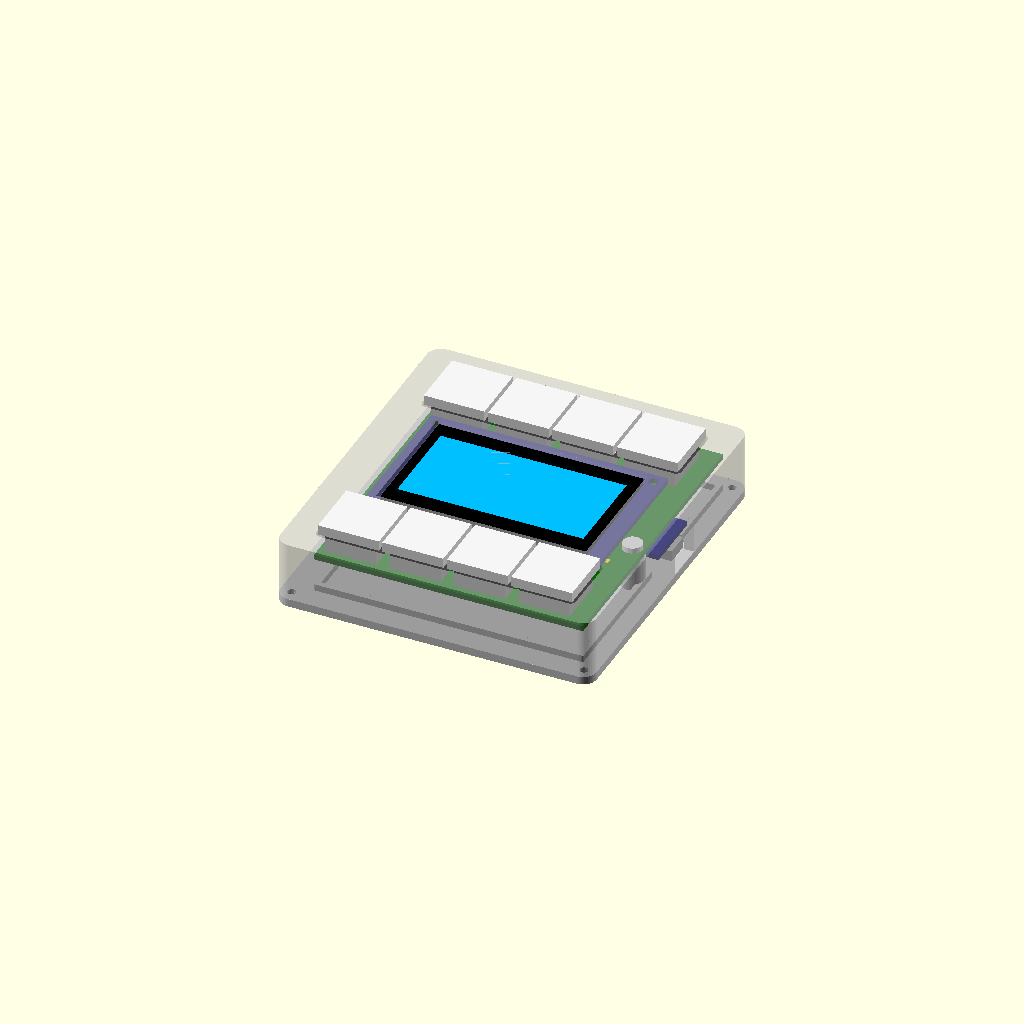
Cell 1: rendered with the file's own defaults.
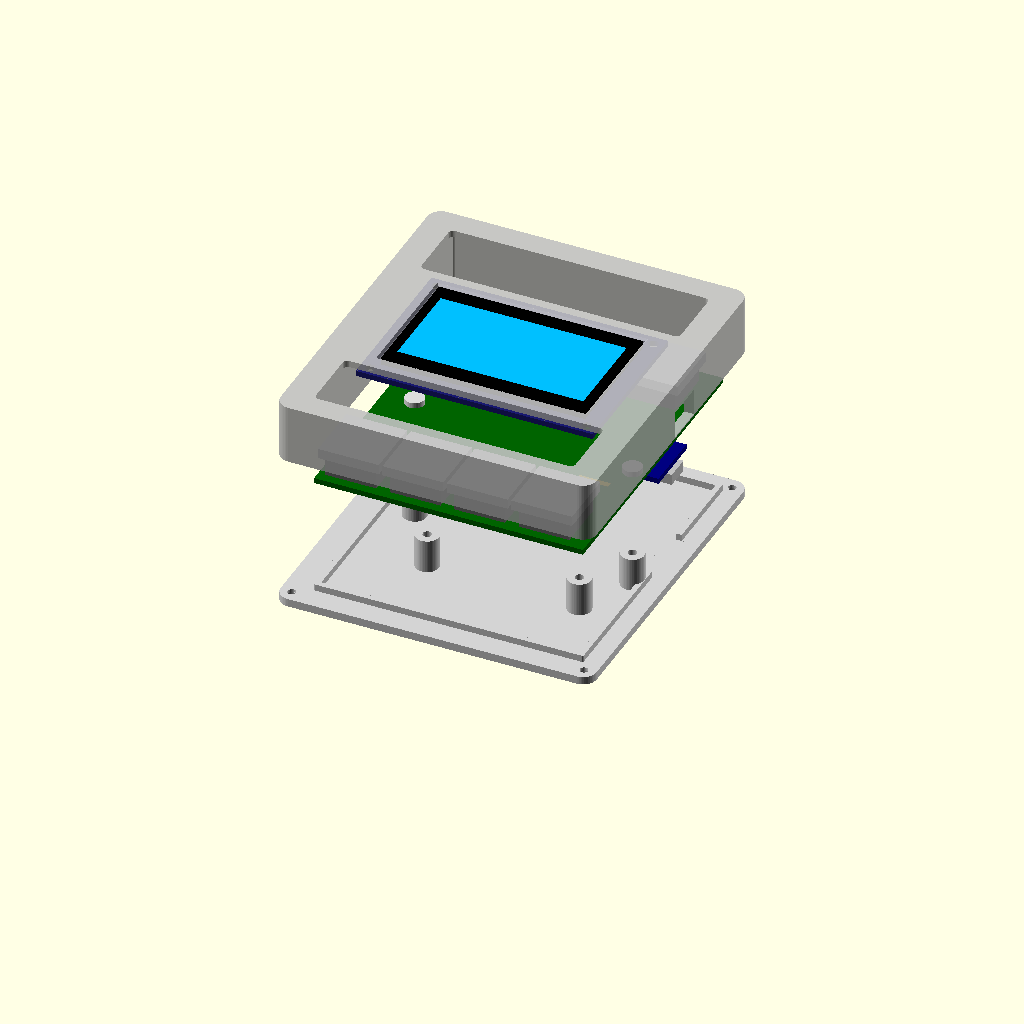
Cell 2: part = "exploded" (everything else at default).
All cells are drawn from one camera (rotation 55°, 0°, 25°, orthographic, colour scheme Cornfield), so only the parameter changes between them.
Source of the model, case/chocpilot_case.scad:
// ChocPilot – obudowa dla płytki 2×4 (Kailh Choc) z ekranem OLED 2,42" między rzędami klawiszy.
//
// Geometria płytki z pliku KiCad (esp_macropad/pcb/tap32/tap32.kicad_pcb, wersja kompaktowa
// 2026-10-26):
//   – obrys 79,5 × 88,75 mm (Edge.Cuts: 28,5…108 × 54,75…143,5),
//   – K1–K4 (S1–S4, Row 0) i K5–K8 (S5–S8, Row 1), środki rzędów 67 mm od siebie; Choc V1,
//     raster 19,05; ekran dokładnie pośrodku – ten sam odstęp od obu rzędów,
//   – 5 otworów M3 (H1–H5) – pod modułem OLED, więc wkręty z niskim łbem (ISO 7380, łeb 1,65 mm),
//   – Pro Micro (U1) poziomo przy prawej krawędzi, USB w prawo, wystaje ok. 1,9 mm poza PCB;
//     montaż od spodu płytki, piny od góry przycięte równo z lutem (leżą pod modułem),
//   – J1: pola lutownicze na przewody do modułu (bez złącza), pod modułem.
// Obudowa ma płaską górę na wysokości klawiszy; moduł OLED wisi 2 mm nad PCB, przykręcony od
// spodu do płyty, a jego szkło leży w otworze 0,4 mm poniżej powierzchni (nic nie wystaje).
// Moduł OLED: ShengYang 2,42" (oled_variant) – rozstaw otworów i położenie szkła oszacowane.
//
// Współrzędne: (0, 0) = lewy dolny róg PCB; k2s() zamienia współrzędne KiCad (oś Y w dół).
//
// Części:
//   "shell"    – skorupa: ścianki i płaska płyta z otworami na rzędy klawiszy, otworem na szkło
//                OLED i gniazdami wkrętów modułu, wycięcie USB
//   "bottom"   – dno: słupki pod płytkę (wkręty M3 od góry przez PCB), kołnierz centrujący,
//                wpusty na nóżki gumowe
//   "assembly" – podgląd złożenia z modelem płytki, klawiszy, Pro Micro i OLED
//   "exploded" – podgląd rozstrzelony
//
// Eksport STL:  openscad -D part=\"shell\" -o chocpilot_shell.stl chocpilot_case.scad
// Druk: skorupa płytą do stołu (górą w dół) – bez podpór; dno płasko.
// Montaż: przewody do modułu OLED (od tyłu), moduł → skorupa (4× M2,5×4 od spodu), płytka → dno
//         (5× M3×6 ISO 7380 od góry), przewody → J1, skorupa na dno (4× M2×8 od spodu), keycapy.

/* [Wybór części] */
part = "assembly";  // [shell, bottom, assembly, exploded]

/* [Płytka – wartości z pliku KiCad, zwykle bez zmian] */
edge_kicad = [[28.5, 54.75], [108.0, 143.5]];  // Edge.Cuts: lewy górny, prawy dolny
pitch      = 19.05;
keys_kicad_x = [38.1, 57.15, 76.2, 95.25];
keys_kicad_y = [66.35, 133.35];               // Row 0 (S1–S4), Row 1 (S5–S8)
holes_kicad  = [[51, 120], [96.5, 121], [38, 100], [104.5, 104.5], [60, 90]];  // H1–H5
mcu_kicad    = [[76.83, 81.73], [109.85, 99.51]];  // obrys Pro Micro (U1, obrót −90°)
usb_kicad_y  = 90.62;                              // oś gniazda USB na prawej krawędzi
j1_kicad     = [[92.4, 112.2], [101.6, 113.9]];    // pola J1 (bez złącza – przewody)
choc_court   = 7.75;  // połowa obrysu (courtyard) Choc V1
pcb_t      = 1.6;
pcb_hole_d = 3.2;    // otwory M3

/* [Pro Micro (od spodu płytki)] */
mcu_lift = 2.5;      // plastik goldpinów między PCB a Pro Micro
mcu_t    = 1.6;
usb_h    = 3.2;      // gniazdo USB pod płytką Pro Micro (elementy w dół)
usb_cut  = [12.0, 8.0];  // otwór na wtyk z obudową (szer. × wys.)
mcu_pocket_clear = 0.6;  // luz wokół części Pro Micro wystającej poza PCB

/* [OLED 2,42" SSD1309 – moduł ShengYang (docs/img/oled_242_shengyang.png)] */
// Warianty z karty sprzedawcy (wymiary płytki zwymiarowane, reszta – patrz uwagi):
//   "i2c_4pin" – 70,10 × 48,10 mm, 4 piny I²C u góry (zwykle GND VCC SCL SDA – sprawdź nadruk)
//                + złącze na dolnej krawędzi (od spodu – zdejmij, jeśli wystaje ponad 2 mm)
//   "spi_7pin" – 72,00 × 43,00 mm, 7 pinów z lewej (od pinu 1: GND VCC SCK SDA RES DC CS; I²C po
//                zmianie rezystorów), starsza wersja 70,90 × 43,40 mm
oled_variant  = "i2c_4pin";  // [i2c_4pin, spi_7pin]
oled_pcb      = oled_variant == "spi_7pin" ? [72.0, 43.0] : [70.1, 48.1];
// otwory Ø3 w narożnikach – rozstaw OSZACOWANY (ok. 3 mm od krawędzi), zmierz przed drukiem
oled_holes    = oled_variant == "spi_7pin" ? [66.0, 37.0] : [64.1, 42.1];
oled_pcb_t    = 1.6;
oled_glass    = [60.5, 37.0, 2.0];  // szkło panelu 2,42": szer., wys., grubość (typowe)
oled_glass_d  = [0.0, 0.0];         // przesunięcie środka szkła od środka modułu
oled_active   = [55.01, 27.49];     // obszar aktywny 128×64 (typowy dla panelu 2,42"), tylko podgląd
oled_back_clear = 2.0;              // tył modułu nad PCB: łby ISO 7380 (1,65), przycięte piny, przewody
oled_screw_pilot = 2.1;             // wkręt M2,5 wkręcany w płytę od spodu (do tworzyw)
glass_clear   = 0.3;                // luz szkła w otworze
glass_chamfer = 0.6;                // faza krawędzi otworu od góry

/* [Klawisze Choc] */
keycap    = [18.0, 18.0];  // keycap Choc w rastrze MX (pasują też mniejsze 17,5 × 16,5)
key_clear = 0.8;           // luz między keycapem a krawędzią otworu
key_deck_h = 6.0;          // wierzch płyty nad górą PCB (keycap wystaje ok. 3 mm)
choc_h    = 5.2;           // korpus Choc nad PCB (tylko podgląd)
cap_h     = 3.0;           // tylko podgląd

/* [Obudowa] */
rim        = 5.0;   // od krawędzi PCB do zewnętrznej ścianki
pcb_clear  = 0.4;   // luz między PCB a ścianką
floor_t    = 2.4;   // grubość dna
standoff_h = 10.0;  // spód PCB nad dnem: Pro Micro z USB, piny Choc, diody
standoff_d = 7.0;
top_t      = 2.0;   // grubość płyty górnej
corner_r   = 4.0;
well_r     = 1.5;

/* [Wkręty] */
pcb_screw_pilot  = 2.6;  // M3 wkręcany w słupek dna (4.0 = wtapiana tuleja M3)
case_screw_pilot = 1.8;  // M2 w narożnik skorupy od spodu
case_screw_hole  = 2.4;  // przelot w dnie
case_screw_head  = [4.2, 1.4];  // łeb: średnica, głębokość wpustu

/* [Dno] */
lip_h  = 2.0;   // kołnierz centrujący wchodzący w skorupę
lip_t  = 1.6;
lip_gap = 0.25;
foot_d = 10.0;  // wpusty na nóżki gumowe
foot_t = 1.0;

$fn = 48;

// ---------------------------------------------------------------- wartości wyliczane

// KiCad (mm, Y w dół) → układ obudowy (lewy dolny róg PCB = 0, Y w górę)
function k2s(p) = [p[0] - edge_kicad[0][0], edge_kicad[1][1] - p[1]];
function box2s(b) = let(a = k2s(b[0]), c = k2s(b[1]))
  [min(a[0], c[0]), min(a[1], c[1]), abs(c[0] - a[0]), abs(c[1] - a[1])];  // x, y, szer., wys.

pcb   = [edge_kicad[1][0] - edge_kicad[0][0], edge_kicad[1][1] - edge_kicad[0][1]];
key_x = [for (x = keys_kicad_x) k2s([x, 0])[0]];
key_y = [for (y = keys_kicad_y) k2s([0, y])[1]];  // Row 0 (K1–K4), Row 1 (K5–K8)
keys_cx = (key_x[0] + key_x[3]) / 2;             // środek rzędów (PCB jest szersza w prawo)

pcb_holes = [for (h = holes_kicad) k2s(h)];
mcu_box = box2s(mcu_kicad);
usb_y   = k2s([0, usb_kicad_y])[1];
j1_box  = box2s(j1_kicad);
// ekran dokładnie pośrodku między rzędami
oled_c  = [keys_cx, (key_y[0] + key_y[1]) / 2];

inner = [pcb[0] + 2 * pcb_clear, pcb[1] + 2 * pcb_clear];  // wnętrze (od -pcb_clear)
// Obrys symetryczny względem klawiszy i ekranu w obu osiach (PCB jest szersza w prawo pod
// Pro Micro i ma większy margines nad górnym rzędem): dalszy bok wyznacza połowę wymiaru,
// po przeciwnej stronie ścianka jest odpowiednio grubsza.
half_w = max(pcb[0] + pcb_clear + rim - oled_c[0], oled_c[0] + pcb_clear + rim);
half_h = max(pcb[1] + pcb_clear + rim - oled_c[1], oled_c[1] + pcb_clear + rim);
outer = [2 * half_w, 2 * half_h];
o0    = [oled_c[0] - half_w, oled_c[1] - half_h];           // narożnik zewnętrzny

// wysokości (z = 0: spód dna)
pcb_bot   = floor_t + standoff_h;
pcb_top   = pcb_bot + pcb_t;
key_top   = pcb_top + key_deck_h;     // płaska góra obudowy
plate_under = key_top - top_t;
oled_back  = pcb_top + oled_back_clear;
oled_front = oled_back + oled_pcb_t;
glass_top  = oled_front + oled_glass[2];
boss_len   = plate_under - oled_front;  // gniazda wkrętów pod płytą (płytka modułu się o nie opiera)

well = [3 * pitch + keycap[0] + 2 * key_clear, keycap[1] + 2 * key_clear];

case_screws = [[o0[0] + rim / 2 + 1, o0[1] + rim / 2 + 1],
               [o0[0] + outer[0] - rim / 2 - 1, o0[1] + rim / 2 + 1],
               [o0[0] + rim / 2 + 1, o0[1] + outer[1] - rim / 2 - 1],
               [o0[0] + outer[0] - rim / 2 - 1, o0[1] + outer[1] - rim / 2 - 1]];

oled_hole_pos = [for (sx = [-1, 1], sy = [-1, 1])
                 [oled_c[0] + sx * oled_holes[0] / 2, oled_c[1] + sy * oled_holes[1] / 2]];
glass_c   = oled_c + oled_glass_d;
glass_cut = [oled_glass[0] + 2 * glass_clear, oled_glass[1] + 2 * glass_clear];

usb_zc = pcb_bot - mcu_lift - mcu_t - usb_h / 2;
// część Pro Micro wystająca poza prawą krawędź PCB – kieszeń w ściance (pod płytką)
mcu_pocket = [pcb[0], mcu_box[1] - mcu_pocket_clear,
              mcu_box[0] + mcu_box[2] - pcb[0] + mcu_pocket_clear, mcu_box[3] + 2 * mcu_pocket_clear];

// ---------------------------------------------------------------- kontrole

// materiał płyty wokół wkrętów modułu: do otworów na klawisze i do otworu na szkło
screw_to_well = min([for (h = oled_hole_pos) min(abs(h[1] - (key_y[0] - well[1] / 2)),
                                                 abs(h[1] - (key_y[1] + well[1] / 2)))])
                - oled_screw_pilot / 2;
screw_to_glass = min([for (h = oled_hole_pos) max(abs(h[0] - glass_c[0]) - glass_cut[0] / 2,
                                                  abs(h[1] - glass_c[1]) - glass_cut[1] / 2)])
                 - oled_screw_pilot / 2;
// moduł między obrysami przełączników (wisi nisko, obok ich korpusów)
module_to_switch = min(key_y[0] - choc_court - (oled_c[1] + oled_pcb[1] / 2),
                       (oled_c[1] - oled_pcb[1] / 2) - (key_y[1] + choc_court));
echo(str("ścianki: lewa ", -pcb_clear - o0[0], ", prawa ", o0[0] + outer[0] - pcb[0] - pcb_clear,
         ", dolna ", -pcb_clear - o0[1], ", górna ", o0[1] + outer[1] - pcb[1] - pcb_clear,
         " mm; środek obudowy ", o0 + outer / 2, " = środek klawiszy i ekranu ", oled_c));
echo(str("PCB ", pcb[0], " × ", pcb[1], " mm; obudowa ", outer[0], " × ", outer[1], " × ",
         key_top, " mm"));
echo(str("OLED ", oled_variant, ": szkło ", key_top - glass_top, " mm pod powierzchnią, gniazda ",
         boss_len, " mm, materiał wkręt–klawisze ", screw_to_well, " mm, wkręt–szkło ",
         screw_to_glass, " mm, moduł–przełączniki ", module_to_switch, " mm"));
assert(glass_top <= key_top, "szkło OLED wystaje ponad obudowę – zmniejsz oled_back_clear");
assert(boss_len >= 0, "moduł OLED nie mieści się pod płytą");
assert(screw_to_well >= 1.0, "za mało materiału między wkrętem OLED a otworem na klawisze");
assert(screw_to_glass >= 0.8, "za mało materiału między wkrętem OLED a otworem na szkło");
assert(module_to_switch >= 0.3, "moduł OLED nachodzi na przełączniki");

// ---------------------------------------------------------------- pomocnicze

module rrect(size, r) {
  offset(r) offset(-r) square(size);
}

module outline2d(grow = 0) {
  translate(o0 - [grow, grow]) rrect(outer + [2 * grow, 2 * grow], corner_r + grow);
}

module inner2d(grow = 0) {
  translate([-pcb_clear - grow, -pcb_clear - grow])
    rrect(inner + [2 * grow, 2 * grow], max(0.5, corner_r - rim + grow));
}

module well2d(i) {
  translate([keys_cx - well[0] / 2, key_y[i] - well[1] / 2]) rrect(well, well_r);
}

// ---------------------------------------------------------------- skorupa

module shell() {
  difference() {
    translate([0, 0, floor_t]) linear_extrude(key_top - floor_t) outline2d();
    // wnętrze pod płytą
    translate([0, 0, floor_t - 0.01]) linear_extrude(plate_under - floor_t + 0.01) inner2d();
    // otwory na rzędy klawiszy
    for (i = [0, 1]) translate([0, 0, pcb_top]) linear_extrude(key_top) well2d(i);
    // otwór na szkło OLED z fazą od góry
    translate([glass_c[0] - glass_cut[0] / 2, glass_c[1] - glass_cut[1] / 2, plate_under - 0.01])
      cube([glass_cut[0], glass_cut[1], top_t + 0.02]);
    hull() {
      translate([glass_c[0] - glass_cut[0] / 2, glass_c[1] - glass_cut[1] / 2, key_top - glass_chamfer])
        cube([glass_cut[0], glass_cut[1], 0.01]);
      translate([glass_c[0] - glass_cut[0] / 2 - glass_chamfer,
                 glass_c[1] - glass_cut[1] / 2 - glass_chamfer, key_top])
        cube([glass_cut[0] + 2 * glass_chamfer, glass_cut[1] + 2 * glass_chamfer, 0.01]);
    }
    // USB (prawa ścianka)
    translate([pcb[0] - 1, usb_y - usb_cut[0] / 2, usb_zc - usb_cut[1] / 2])
      cube([rim + pcb_clear + 2, usb_cut[0], usb_cut[1]]);
    // kieszeń na Pro Micro wystające poza PCB (pod płytką)
    translate([mcu_pocket[0] - 0.01, mcu_pocket[1], floor_t - 0.01])
      cube([mcu_pocket[2] + 0.01, mcu_pocket[3], pcb_bot - floor_t - 0.2]);
    // wkręty skorupy od spodu
    for (p = case_screws) translate([p[0], p[1], floor_t - 0.01]) cylinder(d = case_screw_pilot, h = 9);
    // wkręty modułu OLED od spodu w płytę (nie na wylot)
    for (p = oled_hole_pos)
      translate([p[0], p[1], oled_front - 0.01]) cylinder(d = oled_screw_pilot, h = key_top - oled_front - 0.6);
  }
  // gniazda wkrętów: płytka modułu opiera się o nie (wysokość boss_len pod płytą)
  if (boss_len > 0.05)
    for (p = oled_hole_pos)
      translate([p[0], p[1], oled_front])
        difference() {
          cylinder(d = oled_screw_pilot + 2.2, h = boss_len + 0.01);
          translate([0, 0, -0.01]) cylinder(d = oled_screw_pilot, h = boss_len + 0.03);
        }
}

// ---------------------------------------------------------------- dno

module bottom() {
  difference() {
    union() {
      linear_extrude(floor_t) outline2d();
      // kołnierz centrujący
      translate([0, 0, floor_t - 0.01])
        linear_extrude(lip_h)
          difference() {
            inner2d(-lip_gap);
            inner2d(-lip_gap - lip_t);
          }
      // słupki pod płytkę
      for (p = pcb_holes)
        translate([p[0], p[1], floor_t - 0.01]) cylinder(d = standoff_d, h = standoff_h + 0.01);
    }
    for (p = pcb_holes) translate([p[0], p[1], floor_t]) cylinder(d = pcb_screw_pilot, h = standoff_h + 1);
    for (p = case_screws) {
      translate([p[0], p[1], -0.01]) cylinder(d = case_screw_hole, h = floor_t + 0.02);
      translate([p[0], p[1], -0.01]) cylinder(d = case_screw_head[0], h = case_screw_head[1]);
    }
    // USB i Pro Micro: kołnierz nie może ich blokować
    translate([pcb[0] - lip_t - 2, usb_y - usb_cut[0] / 2, floor_t - 0.02])
      cube([lip_t + 4, usb_cut[0], lip_h + 0.04]);
    translate([pcb[0] - lip_t - 2, mcu_pocket[1], floor_t - 0.02])
      cube([lip_t + 4, mcu_pocket[3], lip_h + 0.04]);
    // nóżki
    for (sx = [0, 1], sy = [0, 1])
      translate([o0[0] + 12 + sx * (outer[0] - 24), o0[1] + 12 + sy * (outer[1] - 24), -0.01])
        cylinder(d = foot_d, h = foot_t);
  }
}

// ---------------------------------------------------------------- podgląd elementów

module pcb_model() {
  color("darkgreen") translate([0, 0, pcb_bot])
    difference() {
      cube([pcb[0], pcb[1], pcb_t]);
      for (p = pcb_holes) translate([p[0], p[1], -1]) cylinder(d = pcb_hole_d, h = 4);
    }
  for (x = key_x, y = key_y) {
    color("dimgray") translate([x - 7.5, y - 7.5, pcb_top]) cube([15, 15, choc_h]);
    color("whitesmoke")
      translate([x - keycap[0] / 2, y - keycap[1] / 2, pcb_top + choc_h + 0.8]) cube([keycap[0], keycap[1], cap_h]);
  }
  color("navy") translate([mcu_box[0], mcu_box[1], pcb_bot - mcu_lift - mcu_t]) cube([mcu_box[2], mcu_box[3], mcu_t]);
  color("silver") translate([mcu_box[0] + mcu_box[2] - 5.5, usb_y - 3.7, usb_zc - usb_h / 2])
    cube([7.0, 7.4, usb_h]);
  // J1 – pola na przewody
  color("gold") translate([j1_box[0], j1_box[1], pcb_top]) cube([j1_box[2], j1_box[3], 0.1]);
  // łby M3 ISO 7380
  for (p = pcb_holes) color("gainsboro") translate([p[0], p[1], pcb_top]) cylinder(d = 5.7, h = 1.65);
}

module oled_model() {
  color("midnightblue") translate([oled_c[0] - oled_pcb[0] / 2, oled_c[1] - oled_pcb[1] / 2, oled_back])
    difference() {
      cube([oled_pcb[0], oled_pcb[1], oled_pcb_t]);
      for (p = oled_hole_pos)
        translate([p[0] - oled_c[0] + oled_pcb[0] / 2, p[1] - oled_c[1] + oled_pcb[1] / 2, -1]) cylinder(d = 3, h = 4);
    }
  color("black") translate([glass_c[0] - oled_glass[0] / 2, glass_c[1] - oled_glass[1] / 2, oled_front])
    cube(oled_glass);
  color("deepskyblue") translate([glass_c[0] - oled_active[0] / 2, glass_c[1] - oled_active[1] / 2, glass_top - 0.05])
    cube([oled_active[0], oled_active[1], 0.06]);
}

// ---------------------------------------------------------------- wybór

if (part == "shell") {
  shell();
} else if (part == "bottom") {
  bottom();
} else if (part == "exploded") {
  color("lightgray") bottom();
  translate([0, 0, 25]) pcb_model();
  translate([0, 0, 45]) oled_model();
  translate([0, 0, 45]) color("silver", 0.9) shell();
} else {
  color("lightgray") bottom();
  pcb_model();
  oled_model();
  color("silver", 0.55) shell();
}
Parameter table extracted from the source (name, type, default, range or options):
part: string, default "assembly", options "shell", "bottom", "assembly", "exploded"
pitch: number, default 19.05
keys_kicad_x: vector, default [38.1, 57.15, 76.2, 95.25]
keys_kicad_y: vector, default [66.35, 133.35]
usb_kicad_y: number, default 90.62
choc_court: number, default 7.75
pcb_t: number, default 1.6
pcb_hole_d: number, default 3.2
mcu_lift: number, default 2.5
mcu_t: number, default 1.6
usb_h: number, default 3.2
usb_cut: vector, default [12, 8]
mcu_pocket_clear: number, default 0.6
oled_variant: string, default "i2c_4pin", options "i2c_4pin", "spi_7pin"
oled_pcb_t: number, default 1.6
oled_glass: vector, default [60.5, 37, 2]
oled_glass_d: vector, default [0, 0]
oled_active: vector, default [55.01, 27.49]
oled_back_clear: number, default 2
oled_screw_pilot: number, default 2.1
glass_clear: number, default 0.3
glass_chamfer: number, default 0.6
keycap: vector, default [18, 18]
key_clear: number, default 0.8
key_deck_h: number, default 6
choc_h: number, default 5.2
cap_h: number, default 3
rim: number, default 5
pcb_clear: number, default 0.4
floor_t: number, default 2.4
standoff_h: number, default 10
standoff_d: number, default 7
top_t: number, default 2
corner_r: number, default 4
well_r: number, default 1.5
pcb_screw_pilot: number, default 2.6
case_screw_pilot: number, default 1.8
case_screw_hole: number, default 2.4
case_screw_head: vector, default [4.2, 1.4]
lip_h: number, default 2
lip_t: number, default 1.6
lip_gap: number, default 0.25
foot_d: number, default 10
foot_t: number, default 1
